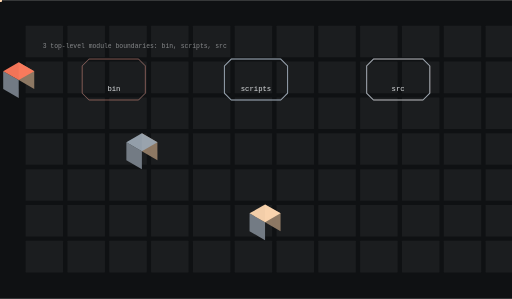
t = 0.00 s
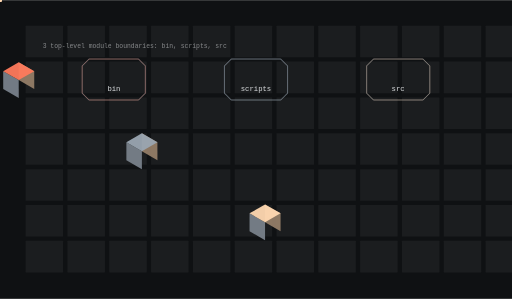
t = 1.58 s
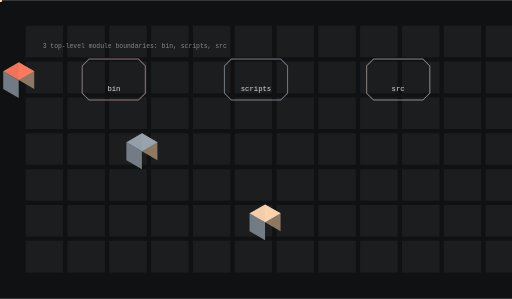
t = 3.17 s
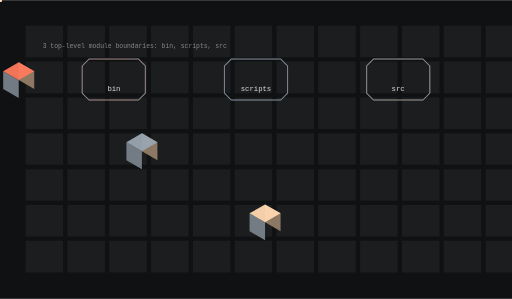
t = 5.13 s
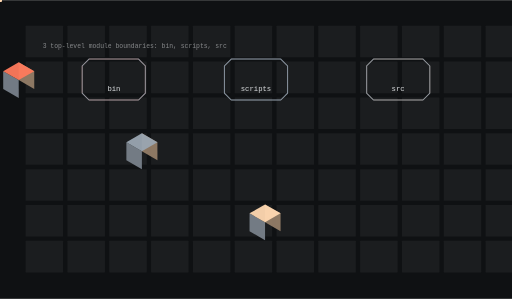
t = 6.68 s
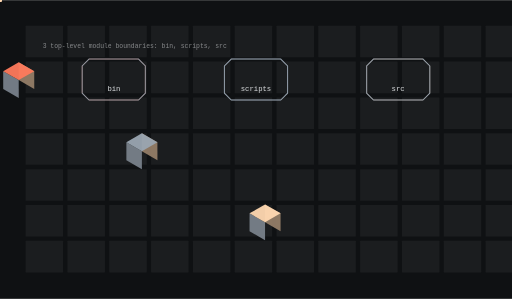
t = 8.30 s

The animated SVG that drew these frames (rendered in a browser with its animation timeline set to each time). Animation: 9 SMIL elements (animate=3,animateTransform=6); frames cover the first 8.30 s, repeats indefinitely.

<svg xmlns="http://www.w3.org/2000/svg" viewBox="0 0 1200 700" width="1200" height="700" role="img" aria-label="opencode-watchdog architecture">
<title>opencode-watchdog architecture</title>
<rect width="1200" height="700" fill="#0f1113"/>
<defs><linearGradient id="ga" x1="0" y1="0" x2="1" y2="1"><stop offset="0%" stop-color="#ff7a5c"/><stop offset="100%" stop-color="#9aa5b1"/></linearGradient></defs><rect x="60.00" y="60.00" width="88.00" height="74.00" rx="1.20" fill="#f1f3f5" opacity="0.05"/><rect x="158.00" y="60.00" width="88.00" height="74.00" rx="1.20" fill="#f1f3f5" opacity="0.05"/><rect x="256.00" y="60.00" width="88.00" height="74.00" rx="1.20" fill="#f1f3f5" opacity="0.05"/><rect x="354.00" y="60.00" width="88.00" height="74.00" rx="1.20" fill="#f1f3f5" opacity="0.05"/><rect x="452.00" y="60.00" width="88.00" height="74.00" rx="1.20" fill="#f1f3f5" opacity="0.05"/><rect x="550.00" y="60.00" width="88.00" height="74.00" rx="1.20" fill="#f1f3f5" opacity="0.05"/><rect x="648.00" y="60.00" width="88.00" height="74.00" rx="1.20" fill="#f1f3f5" opacity="0.05"/><rect x="746.00" y="60.00" width="88.00" height="74.00" rx="1.20" fill="#f1f3f5" opacity="0.05"/><rect x="844.00" y="60.00" width="88.00" height="74.00" rx="1.20" fill="#f1f3f5" opacity="0.05"/><rect x="942.00" y="60.00" width="88.00" height="74.00" rx="1.20" fill="#f1f3f5" opacity="0.05"/><rect x="1040.00" y="60.00" width="88.00" height="74.00" rx="1.20" fill="#f1f3f5" opacity="0.05"/><rect x="1138.00" y="60.00" width="88.00" height="74.00" rx="1.20" fill="#f1f3f5" opacity="0.05"/><rect x="60.00" y="144.00" width="88.00" height="74.00" rx="1.20" fill="#f1f3f5" opacity="0.05"/><rect x="158.00" y="144.00" width="88.00" height="74.00" rx="1.20" fill="#f1f3f5" opacity="0.05"/><rect x="256.00" y="144.00" width="88.00" height="74.00" rx="1.20" fill="#f1f3f5" opacity="0.05"/><rect x="354.00" y="144.00" width="88.00" height="74.00" rx="1.20" fill="#f1f3f5" opacity="0.05"/><rect x="452.00" y="144.00" width="88.00" height="74.00" rx="1.20" fill="#f1f3f5" opacity="0.05"/><rect x="550.00" y="144.00" width="88.00" height="74.00" rx="1.20" fill="#f1f3f5" opacity="0.05"/><rect x="648.00" y="144.00" width="88.00" height="74.00" rx="1.20" fill="#f1f3f5" opacity="0.05"/><rect x="746.00" y="144.00" width="88.00" height="74.00" rx="1.20" fill="#f1f3f5" opacity="0.05"/><rect x="844.00" y="144.00" width="88.00" height="74.00" rx="1.20" fill="#f1f3f5" opacity="0.05"/><rect x="942.00" y="144.00" width="88.00" height="74.00" rx="1.20" fill="#f1f3f5" opacity="0.05"/><rect x="1040.00" y="144.00" width="88.00" height="74.00" rx="1.20" fill="#f1f3f5" opacity="0.05"/><rect x="1138.00" y="144.00" width="88.00" height="74.00" rx="1.20" fill="#f1f3f5" opacity="0.05"/><rect x="60.00" y="228.00" width="88.00" height="74.00" rx="1.20" fill="#f1f3f5" opacity="0.05"/><rect x="158.00" y="228.00" width="88.00" height="74.00" rx="1.20" fill="#f1f3f5" opacity="0.05"/><rect x="256.00" y="228.00" width="88.00" height="74.00" rx="1.20" fill="#f1f3f5" opacity="0.05"/><rect x="354.00" y="228.00" width="88.00" height="74.00" rx="1.20" fill="#f1f3f5" opacity="0.05"/><rect x="452.00" y="228.00" width="88.00" height="74.00" rx="1.20" fill="#f1f3f5" opacity="0.05"/><rect x="550.00" y="228.00" width="88.00" height="74.00" rx="1.20" fill="#f1f3f5" opacity="0.05"/><rect x="648.00" y="228.00" width="88.00" height="74.00" rx="1.20" fill="#f1f3f5" opacity="0.05"/><rect x="746.00" y="228.00" width="88.00" height="74.00" rx="1.20" fill="#f1f3f5" opacity="0.05"/><rect x="844.00" y="228.00" width="88.00" height="74.00" rx="1.20" fill="#f1f3f5" opacity="0.05"/><rect x="942.00" y="228.00" width="88.00" height="74.00" rx="1.20" fill="#f1f3f5" opacity="0.05"/><rect x="1040.00" y="228.00" width="88.00" height="74.00" rx="1.20" fill="#f1f3f5" opacity="0.05"/><rect x="1138.00" y="228.00" width="88.00" height="74.00" rx="1.20" fill="#f1f3f5" opacity="0.05"/><rect x="60.00" y="312.00" width="88.00" height="74.00" rx="1.20" fill="#f1f3f5" opacity="0.05"/><rect x="158.00" y="312.00" width="88.00" height="74.00" rx="1.20" fill="#f1f3f5" opacity="0.05"/><rect x="256.00" y="312.00" width="88.00" height="74.00" rx="1.20" fill="#f1f3f5" opacity="0.05"/><rect x="354.00" y="312.00" width="88.00" height="74.00" rx="1.20" fill="#f1f3f5" opacity="0.05"/><rect x="452.00" y="312.00" width="88.00" height="74.00" rx="1.20" fill="#f1f3f5" opacity="0.05"/><rect x="550.00" y="312.00" width="88.00" height="74.00" rx="1.20" fill="#f1f3f5" opacity="0.05"/><rect x="648.00" y="312.00" width="88.00" height="74.00" rx="1.20" fill="#f1f3f5" opacity="0.05"/><rect x="746.00" y="312.00" width="88.00" height="74.00" rx="1.20" fill="#f1f3f5" opacity="0.05"/><rect x="844.00" y="312.00" width="88.00" height="74.00" rx="1.20" fill="#f1f3f5" opacity="0.05"/><rect x="942.00" y="312.00" width="88.00" height="74.00" rx="1.20" fill="#f1f3f5" opacity="0.05"/><rect x="1040.00" y="312.00" width="88.00" height="74.00" rx="1.20" fill="#f1f3f5" opacity="0.05"/><rect x="1138.00" y="312.00" width="88.00" height="74.00" rx="1.20" fill="#f1f3f5" opacity="0.05"/><rect x="60.00" y="396.00" width="88.00" height="74.00" rx="1.20" fill="#f1f3f5" opacity="0.05"/><rect x="158.00" y="396.00" width="88.00" height="74.00" rx="1.20" fill="#f1f3f5" opacity="0.05"/><rect x="256.00" y="396.00" width="88.00" height="74.00" rx="1.20" fill="#f1f3f5" opacity="0.05"/><rect x="354.00" y="396.00" width="88.00" height="74.00" rx="1.20" fill="#f1f3f5" opacity="0.05"/><rect x="452.00" y="396.00" width="88.00" height="74.00" rx="1.20" fill="#f1f3f5" opacity="0.05"/><rect x="550.00" y="396.00" width="88.00" height="74.00" rx="1.20" fill="#f1f3f5" opacity="0.05"/><rect x="648.00" y="396.00" width="88.00" height="74.00" rx="1.20" fill="#f1f3f5" opacity="0.05"/><rect x="746.00" y="396.00" width="88.00" height="74.00" rx="1.20" fill="#f1f3f5" opacity="0.05"/><rect x="844.00" y="396.00" width="88.00" height="74.00" rx="1.20" fill="#f1f3f5" opacity="0.05"/><rect x="942.00" y="396.00" width="88.00" height="74.00" rx="1.20" fill="#f1f3f5" opacity="0.05"/><rect x="1040.00" y="396.00" width="88.00" height="74.00" rx="1.20" fill="#f1f3f5" opacity="0.05"/><rect x="1138.00" y="396.00" width="88.00" height="74.00" rx="1.20" fill="#f1f3f5" opacity="0.05"/><rect x="60.00" y="480.00" width="88.00" height="74.00" rx="1.20" fill="#f1f3f5" opacity="0.05"/><rect x="158.00" y="480.00" width="88.00" height="74.00" rx="1.20" fill="#f1f3f5" opacity="0.05"/><rect x="256.00" y="480.00" width="88.00" height="74.00" rx="1.20" fill="#f1f3f5" opacity="0.05"/><rect x="354.00" y="480.00" width="88.00" height="74.00" rx="1.20" fill="#f1f3f5" opacity="0.05"/><rect x="452.00" y="480.00" width="88.00" height="74.00" rx="1.20" fill="#f1f3f5" opacity="0.05"/><rect x="550.00" y="480.00" width="88.00" height="74.00" rx="1.20" fill="#f1f3f5" opacity="0.05"/><rect x="648.00" y="480.00" width="88.00" height="74.00" rx="1.20" fill="#f1f3f5" opacity="0.05"/><rect x="746.00" y="480.00" width="88.00" height="74.00" rx="1.20" fill="#f1f3f5" opacity="0.05"/><rect x="844.00" y="480.00" width="88.00" height="74.00" rx="1.20" fill="#f1f3f5" opacity="0.05"/><rect x="942.00" y="480.00" width="88.00" height="74.00" rx="1.20" fill="#f1f3f5" opacity="0.05"/><rect x="1040.00" y="480.00" width="88.00" height="74.00" rx="1.20" fill="#f1f3f5" opacity="0.05"/><rect x="1138.00" y="480.00" width="88.00" height="74.00" rx="1.20" fill="#f1f3f5" opacity="0.05"/><rect x="60.00" y="564.00" width="88.00" height="74.00" rx="1.20" fill="#f1f3f5" opacity="0.05"/><rect x="158.00" y="564.00" width="88.00" height="74.00" rx="1.20" fill="#f1f3f5" opacity="0.05"/><rect x="256.00" y="564.00" width="88.00" height="74.00" rx="1.20" fill="#f1f3f5" opacity="0.05"/><rect x="354.00" y="564.00" width="88.00" height="74.00" rx="1.20" fill="#f1f3f5" opacity="0.05"/><rect x="452.00" y="564.00" width="88.00" height="74.00" rx="1.20" fill="#f1f3f5" opacity="0.05"/><rect x="550.00" y="564.00" width="88.00" height="74.00" rx="1.20" fill="#f1f3f5" opacity="0.05"/><rect x="648.00" y="564.00" width="88.00" height="74.00" rx="1.20" fill="#f1f3f5" opacity="0.05"/><rect x="746.00" y="564.00" width="88.00" height="74.00" rx="1.20" fill="#f1f3f5" opacity="0.05"/><rect x="844.00" y="564.00" width="88.00" height="74.00" rx="1.20" fill="#f1f3f5" opacity="0.05"/><rect x="942.00" y="564.00" width="88.00" height="74.00" rx="1.20" fill="#f1f3f5" opacity="0.05"/><rect x="1040.00" y="564.00" width="88.00" height="74.00" rx="1.20" fill="#f1f3f5" opacity="0.05"/><rect x="1138.00" y="564.00" width="88.00" height="74.00" rx="1.20" fill="#f1f3f5" opacity="0.05"/><path d="M208.67,138.00 H324.67 L340.67,154.00 V218.00 L324.67,234.00 H208.67 L192.67,218.00 V154.00 Z" fill="none" stroke="rgba(255,122,92,0.550)" stroke-width="1.80" opacity="0.90"/><polygon points="43.88,187.33 80.25,208.33 80.25,166.33 43.88,145.33" fill="#947d67" opacity="0.95"/><polygon points="7.51,208.33 43.88,229.33 43.88,187.33 7.51,166.33" fill="#78818a" opacity="0.95"/><polygon points="43.88,145.33 80.25,166.33 43.88,187.33 7.51,166.33" fill="#ff7a5c" opacity="0.95"/><text x="267" y="212" font-family="ui-monospace,Menlo,monospace" font-size="17" fill="rgba(241,243,245,0.900)" text-anchor="middle">bin</text><g><path d="M208.67,138.00 H324.67 L340.67,154.00 V218.00 L324.67,234.00 H208.67 L192.67,218.00 V154.00 Z" fill="none" stroke="#9aa5b1" stroke-width="2.40" opacity="0.90"/><animate attributeName="opacity" values="0.25;1.0;0.25" dur="15.4s" begin="0.0s" repeatCount="indefinite" /></g><g opacity="0.9"><circle cx="0.00" cy="0.00" r="4.50" fill="#ffd8b1" opacity="1.00"/><animateTransform attributeName="transform" type="translate" values="266.67,184.00 600.00,184.00" dur="5.133333333333334s" begin="0.0s" repeatCount="indefinite" /><animateTransform attributeName="transform" type="translate" values="600.00,184.00 266.67,184.00" dur="5.133333333333334s" begin="2.566666666666667s" repeatCount="indefinite" /></g><path d="M542.00,138.00 H658.00 L674.00,154.00 V218.00 L658.00,234.00 H542.00 L526.00,218.00 V154.00 Z" fill="none" stroke="rgba(154,165,177,0.550)" stroke-width="1.80" opacity="0.90"/><polygon points="332.55,354.00 368.93,375.00 368.93,333.00 332.55,312.00" fill="#947d67" opacity="0.95"/><polygon points="296.18,375.00 332.55,396.00 332.55,354.00 296.18,333.00" fill="#78818a" opacity="0.95"/><polygon points="332.55,312.00 368.93,333.00 332.55,354.00 296.18,333.00" fill="#9aa5b1" opacity="0.95"/><text x="600" y="212" font-family="ui-monospace,Menlo,monospace" font-size="17" fill="rgba(241,243,245,0.900)" text-anchor="middle">scripts</text><g><path d="M542.00,138.00 H658.00 L674.00,154.00 V218.00 L658.00,234.00 H542.00 L526.00,218.00 V154.00 Z" fill="none" stroke="#9aa5b1" stroke-width="2.40" opacity="0.90"/><animate attributeName="opacity" values="0.25;1.0;0.25" dur="15.4s" begin="0.45s" repeatCount="indefinite" /></g><g opacity="0.9"><circle cx="0.00" cy="0.00" r="4.50" fill="#ffd8b1" opacity="1.00"/><animateTransform attributeName="transform" type="translate" values="600.00,184.00 933.33,184.00" dur="5.133333333333334s" begin="0.3s" repeatCount="indefinite" /><animateTransform attributeName="transform" type="translate" values="933.33,184.00 600.00,184.00" dur="5.133333333333334s" begin="2.8666666666666667s" repeatCount="indefinite" /></g><path d="M875.33,138.00 H991.33 L1007.33,154.00 V218.00 L991.33,234.00 H875.33 L859.33,218.00 V154.00 Z" fill="none" stroke="rgba(255,216,177,0.550)" stroke-width="1.80" opacity="0.90"/><polygon points="621.23,520.67 657.60,541.67 657.60,499.67 621.23,478.67" fill="#947d67" opacity="0.95"/><polygon points="584.86,541.67 621.23,562.67 621.23,520.67 584.86,499.67" fill="#78818a" opacity="0.95"/><polygon points="621.23,478.67 657.60,499.67 621.23,520.67 584.86,499.67" fill="#ffd8b1" opacity="0.95"/><text x="933" y="212" font-family="ui-monospace,Menlo,monospace" font-size="17" fill="rgba(241,243,245,0.900)" text-anchor="middle">src</text><g><path d="M875.33,138.00 H991.33 L1007.33,154.00 V218.00 L991.33,234.00 H875.33 L859.33,218.00 V154.00 Z" fill="none" stroke="#9aa5b1" stroke-width="2.40" opacity="0.90"/><animate attributeName="opacity" values="0.25;1.0;0.25" dur="15.4s" begin="0.9s" repeatCount="indefinite" /></g><g opacity="0.9"><circle cx="0.00" cy="0.00" r="4.50" fill="#ffd8b1" opacity="1.00"/><animateTransform attributeName="transform" type="translate" values="933.33,184.00 933.33,184.00" dur="5.133333333333334s" begin="0.6s" repeatCount="indefinite" /><animateTransform attributeName="transform" type="translate" values="933.33,184.00 933.33,184.00" dur="5.133333333333334s" begin="3.166666666666667s" repeatCount="indefinite" /></g><text x="100" y="112" font-family="ui-monospace,Menlo,monospace" font-size="15" fill="rgba(241,243,245,0.500)">3 top-level module boundaries: bin, scripts, src</text>
</svg>
